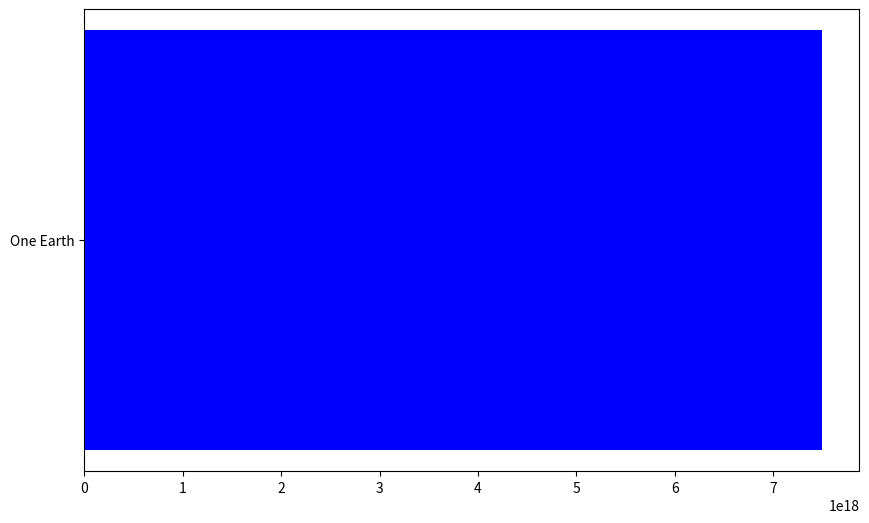

Recreate this plot in Python. (Note: this script raises an exception after producing the figure.)
import matplotlib.pyplot as plt

def visualize_large_number():
    grains_on_earth = 7.5e18
    two_to_255 = 2 ** 255
    
    earths_needed = two_to_255 / grains_on_earth
    
    fig, ax = plt.subplots(figsize=(10,6))
    
    # Bar for grains on one Earth
    ax.barh('One Earth', grains_on_earth, color='blue', label=f'Grains on One Earth: {grains_on_earth:.2e}')
    
    # Bar for 2^255
    ax.barh('2^255', two_to_255, color='red', label=f'2^255: {two_to_255:.2e}')
    
    ax.set_xscale('log')
    ax.set_xlabel('Number of Grains of Sand (Log Scale)')
    ax.set_title(f'Visualizing 2^255: Equivalent to the grains of sand on {earths_needed:.2e} Earths!')
    ax.legend()
    
    plt.tight_layout()
    plt.show()

visualize_large_number()
